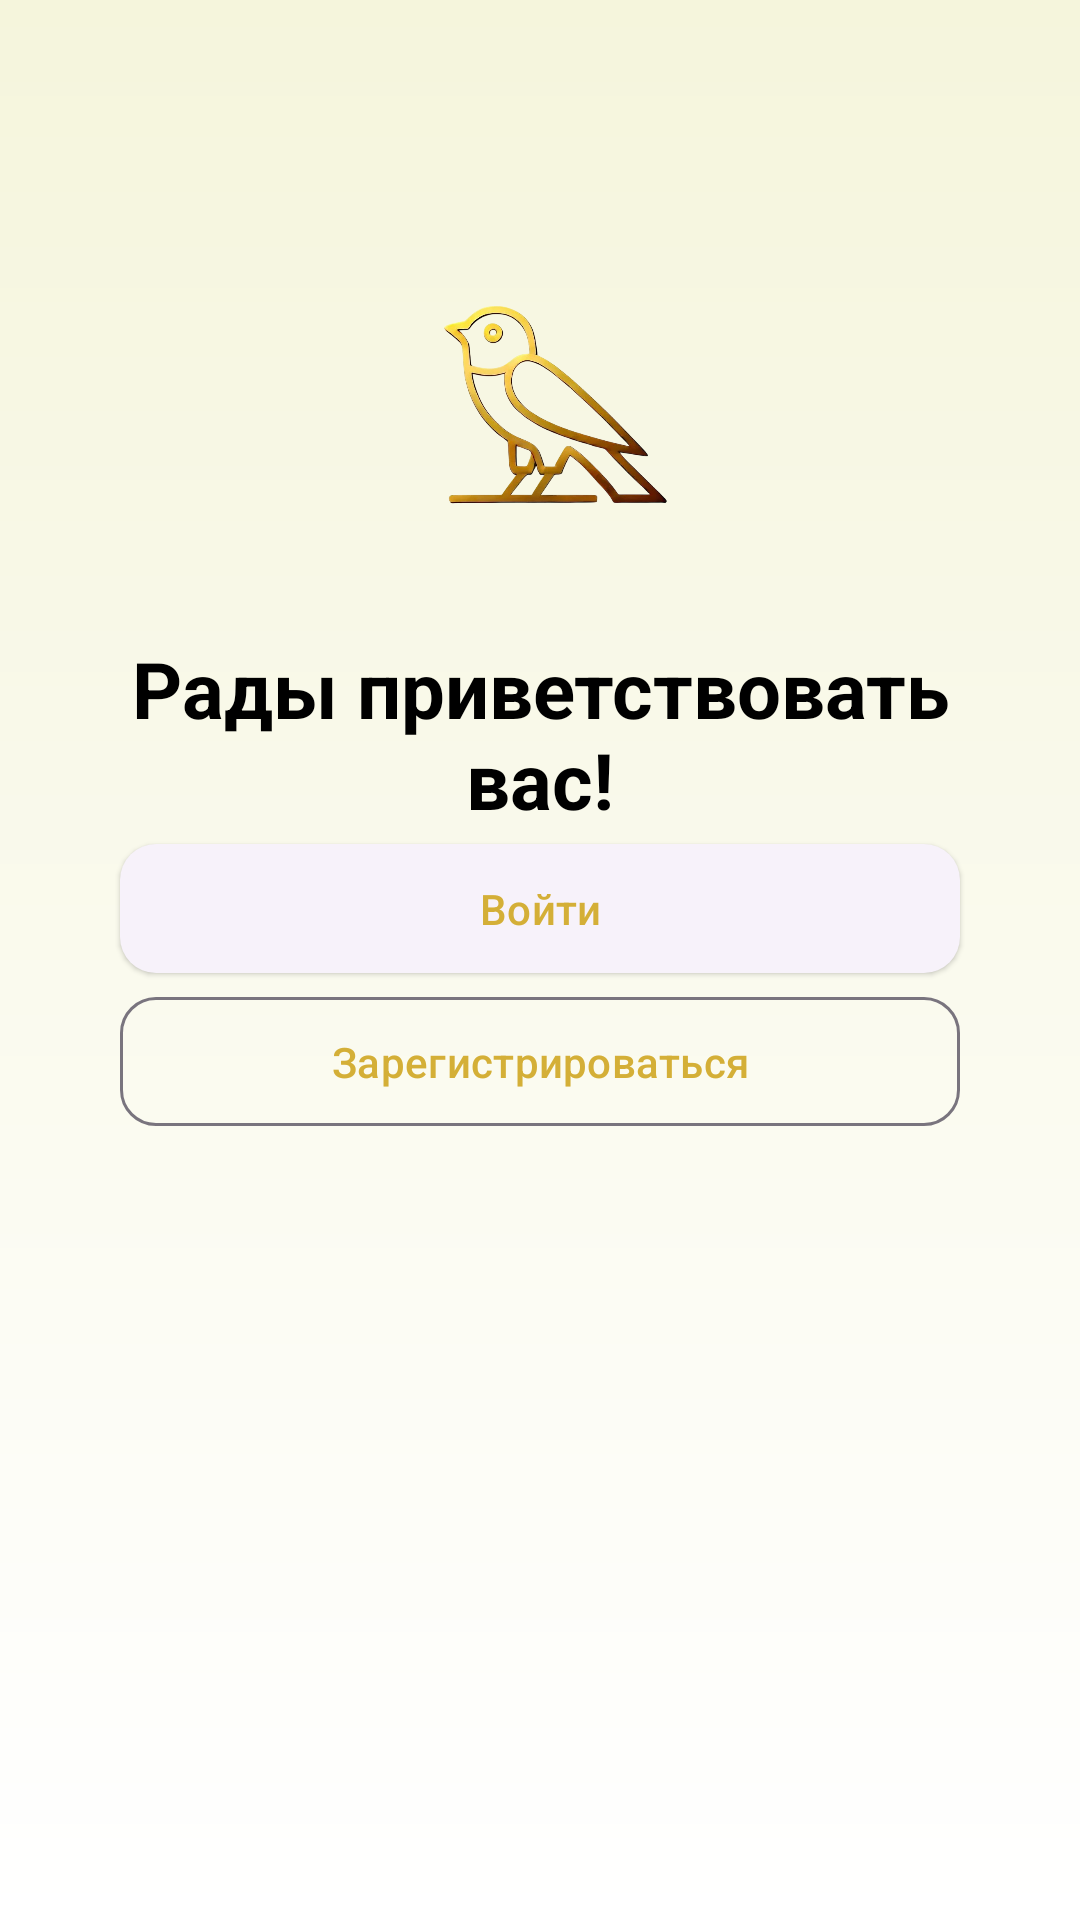

Write the Android layout XML for this screen, with the resource values it uses.
<!-- AndroidManifest.xml: application theme Theme.Olimp -->
<!-- res/layout/activity_splash.xml -->
<?xml version="1.0" encoding="utf-8"?>
<androidx.core.widget.NestedScrollView
    xmlns:android="http://schemas.android.com/apk/res/android"
    xmlns:app="http://schemas.android.com/apk/res-auto"
    android:layout_width="match_parent"
    android:layout_height="match_parent"
    android:background="@drawable/bg_gradient"
    android:clipToPadding="false"
    android:fillViewport="true"
    android:overScrollMode="never">

    <androidx.constraintlayout.widget.ConstraintLayout
        android:layout_width="match_parent"
        android:layout_height="wrap_content"
        android:padding="24dp">

        
        <ImageView
            android:id="@+id/logoImageView"
            android:layout_width="140dp"
            android:layout_height="140dp"
            android:src="@drawable/logo"
            android:contentDescription="@string/logo_description"
            android:scaleType="centerInside"
            app:layout_constraintTop_toTopOf="parent"
            app:layout_constraintStart_toStartOf="parent"
            app:layout_constraintEnd_toEndOf="parent"
            android:layout_marginTop="48dp"
            android:layout_marginBottom="32dp"/>

        
        <com.google.android.material.textview.MaterialTextView
            android:id="@+id/welcomeText"
            android:layout_width="wrap_content"
            android:layout_height="wrap_content"
            android:text="@string/welcome_text"
            android:textSize="26sp"
            android:textStyle="bold"
            android:textColor="@color/text_primary"
            android:textAlignment="center"
            app:layout_constraintTop_toBottomOf="@id/logoImageView"
            app:layout_constraintStart_toStartOf="parent"
            app:layout_constraintEnd_toEndOf="parent"
            android:layout_marginBottom="32dp"/>

        
        <com.google.android.material.button.MaterialButton
            android:id="@+id/loginButton"
            android:layout_width="0dp"
            android:layout_height="wrap_content"
            android:text="@string/login_button"
            style="@style/Widget.Material3.Button.ElevatedButton"
            app:layout_constraintWidth_max="280dp"
            app:layout_constraintTop_toBottomOf="@id/welcomeText"
            app:layout_constraintStart_toStartOf="parent"
            app:layout_constraintEnd_toEndOf="parent"
            android:layout_marginHorizontal="16dp"
            android:layout_marginBottom="12dp"
            android:paddingVertical="12dp"
            app:cornerRadius="12dp"/>

        
        <com.google.android.material.button.MaterialButton
            android:id="@+id/registerButton"
            android:layout_width="0dp"
            android:layout_height="wrap_content"
            android:text="@string/register_button"
            style="@style/Widget.Material3.Button.OutlinedButton"
            app:layout_constraintWidth_max="280dp"
            app:layout_constraintTop_toBottomOf="@id/loginButton"
            app:layout_constraintStart_toStartOf="parent"
            app:layout_constraintEnd_toEndOf="parent"
            android:layout_marginHorizontal="16dp"
            android:paddingVertical="12dp"
            app:cornerRadius="12dp"/>

    </androidx.constraintlayout.widget.ConstraintLayout>
</androidx.core.widget.NestedScrollView>
<!-- resources referenced by this layout -->
<resources>
  <color name="text_primary">@color/black</color>
  <!-- drawable bg_gradient (drawable) -->
  <?xml version="1.0" encoding="utf-8"?>
  <shape xmlns:android="http://schemas.android.com/apk/res/android"
      android:shape="rectangle">
  
      <gradient
          android:angle="90"
          android:startColor="#FFFFFF"
          android:endColor="#F5F5DC"
      android:type="linear"/>
  </shape>
  <!-- drawable logo: png bitmap (drawable, 201112 bytes) -->
  <string name="login_button">Войти</string>
  <string name="logo_description">Логотип приложения</string>
  <string name="register_button">Зарегистрироваться</string>
  <string name="welcome_text">Рады приветствовать вас!</string>
  <style name="Theme.Olimp" parent="Base.Theme.Olimp" />
  <color name="black">#000000</color>
  <style name="Base.Theme.Olimp" parent="Theme.Material3.DayNight.NoActionBar">
          
          <item name="android:windowBackground">@drawable/bg_gradient</item>
          
          <item name="colorPrimary">@color/gold</item>
          <item name="colorPrimaryVariant">@color/gold</item>
          <item name="colorSecondary">@color/gold</item>
          
          <item name="android:textColorPrimary">@color/black</item>
          
          <item name="colorOnPrimary">@color/black</item>
          <item name="colorSurface">@color/white</item>
          <item name="colorOnSurface">@color/black</item>
      </style>
  <color name="gold">#D4AF37</color>
  <color name="white">#FFFFFF</color>
</resources>
